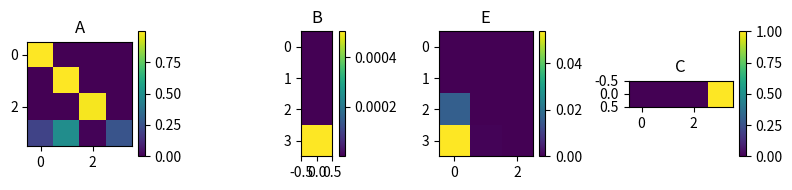

The matplotlib source for this figure: (Note: this script raises an exception after producing the figure.)

import numpy as np
import numpy.matlib
import matplotlib.pyplot as plt
from scipy.io import loadmat


"""
Ground truth state space model (SSM)
"""

# discretized SSM matrices with 5min sampling 
#A = np.matrix([[0.9950,0.0017,0.0000,0.0031],[0.0007,0.9957,0.0003,0.0031],
#              [0.0000,0.0003,0.9834,0.0000],[0.2015,0.4877,0.0001,0.2571]])
A = np.matrix([[0.9950,0.0017,0.0000,0.0031],[0.0007,0.9957,0.0003,0.0031],
              [0.0000,0.0003,0.9834,0.0000],[0.2015,0.4877,0.0100,0.2571]])
B = np.matrix([[1.7586e-06],[1.7584e-06],
              [1.8390e-10],[5.0563e-04]])
E = np.matrix([[0.0002,0.0000,0.0000],[0.0002,0.0000,0.0000],
              [0.0163,0.0000,0.0000],[0.0536,0.0005,0.0001]])
C = np.matrix([[0.0,0.0,0.0,1.0]])

Model_matrices = [A,B,E,C]
Model_matrices_labels = ['A','B','E','C']

# plot original matrices
fig=plt.figure()
fig.set_size_inches(8, 2)
columns = 4
rows = 1
for i in range(1, columns*rows +1):
    ax = fig.add_subplot(rows, columns, i)
    plt.imshow(Model_matrices[i-1])
    plt.colorbar()
    plt.tight_layout() 
    ax.title.set_text(Model_matrices_labels[i-1])

plt.show()

# dimensions, initial conditions, disturbance and input signals
nx = 4
ny = 1
nu = 1
nd = 3

# TODO: start simdays one week later

# Train set 
samples_day = 288 # 288 samples per day with 5 min sampling
umax = 4e3
start_day = 7
start_sim = samples_day*start_day

Sim_days = 7 # number of simulated days
U_day = umax*np.sin(np.arange(0, 2*np.pi,2*np.pi/samples_day)) #  daily control profile
U = np.matlib.repmat(U_day, 1, Sim_days) #  Sim_days control profile

N_sim =  U.shape[1] # number of simulation steps train phase

file = loadmat('../TimeSeries/disturb.mat') # load disturbance file
Disturb = file['D']
D = Disturb[:,start_sim:start_sim+N_sim]

Y = np.zeros((ny,N_sim)) # output trajectory placeholders
X = np.zeros((nx,N_sim+1)) # state trajectory placeholders
X[:,0] =  20*np.ones(nx) # initial conditions

# open loop response LTI SSM
for k in range(0,N_sim):
    x0 = np.asmatrix(X[:,k]).T
    d = np.asmatrix(D[:,k]).T
    u = np.asmatrix(U[:,k]).T 
    # LTI SSM
    xn = A*x0 + B*u + E*d
    y = C*x0
    
    X[:,k+1] = xn.ravel()
    Y[:,k] = y.ravel()
    
    # plot inputs u and disturbances d
plt.figure()
plt.subplot(411)
plt.plot(U.T)
plt.ylabel('U')
plt.xlabel('time steps')
plt.title('Train set trajectories')
plt.show()
plt.subplot(412)
plt.plot(D.T)
plt.ylabel('D')
plt.xlabel('time steps')
plt.show()
# plot states and outputs
plt.subplot(413)
plt.plot(X.T)
plt.ylabel('X')
plt.xlabel('time steps')
plt.show()
plt.subplot(414)
plt.plot(Y.T)
plt.ylabel('Y')
plt.xlabel('time steps')
plt.show()

# standard score normalization
U_std =  np.std(U, axis=1)
U_mean =  np.mean(U, axis=1)
D_std =  np.std(D, axis=1)
D_mean =  np.mean(D, axis=1)

# Min-Max Feature scaling
U_max=  np.amax(U, axis=1)
U_min=  np.amin(U, axis=1)
D_max=  np.amax(D, axis=1)
D_min=  np.amin(D, axis=1)

U_scale = np.subtract(U.T,U_min)/(U_max.ravel()-U_min.ravel())
D_scale = np.subtract(D.T,D_min)/(D_max.ravel()-D_min.ravel())

# Test set     
#Sim_days_test = 7 # number of simulated days

# three week scenario
N_sim_start = start_sim
#N_sim_start = N_sim
Sim_days_test = 21
U_t = np.matlib.repmat(U_day, 1, Sim_days_test) #  Sim_days control profile

N_sim_t = U_t.shape[1] # number of simulation steps test phase

D_t = Disturb[:,N_sim_start:N_sim_start+N_sim_t]

Y_t = np.zeros((ny,N_sim_t)) # output trajectory placeholders
X_t = np.zeros((nx,N_sim_t+1)) # state trajectory placeholders
#X_t[:,0] =  20*np.ones(nx) # initial conditions
X_t[:,0] =  X[:,-1]


# Min-Max Feature scaling
U_t_max=  np.amax(U_t, axis=1)
U_t_min=  np.amin(U_t, axis=1)
D_t_max=  np.amax(D_t, axis=1)
D_t_min=  np.amin(D_t, axis=1)

U_t_scale = np.subtract(U_t.T,U_min)/(U_t_max.ravel()-U_t_min.ravel())
D_t_scale = np.subtract(D_t.T,D_min)/(D_t_max.ravel()-D_t_min.ravel())



# open loop response LTI SSM
for k in range(0,N_sim_t):
    x0 = np.asmatrix(X_t[:,k]).T
    d = np.asmatrix(D_t[:,k]).T
    u = np.asmatrix(U_t[:,k]).T 
    # LTI SSM
    xn = A*x0 + B*u + E*d
    y = C*x0
    
    X_t[:,k+1] = xn.ravel()
    Y_t[:,k] = y.ravel()
    
    # plot inputs u and disturbances d
plt.figure()
plt.subplot(411)
plt.plot(U_t.T)
plt.ylabel('U')
plt.xlabel('time steps')
plt.title('Test set trajectories')
plt.show()
plt.subplot(412)
plt.plot(D_t.T)
plt.ylabel('D')
plt.xlabel('time steps')
plt.show()
# plot states and outputs
plt.subplot(413)
plt.plot(X_t.T)
plt.ylabel('X')
plt.xlabel('time steps')
plt.show()
plt.subplot(414)
plt.plot(Y_t.T)
plt.ylabel('Y')
plt.xlabel('time steps')
plt.show()



